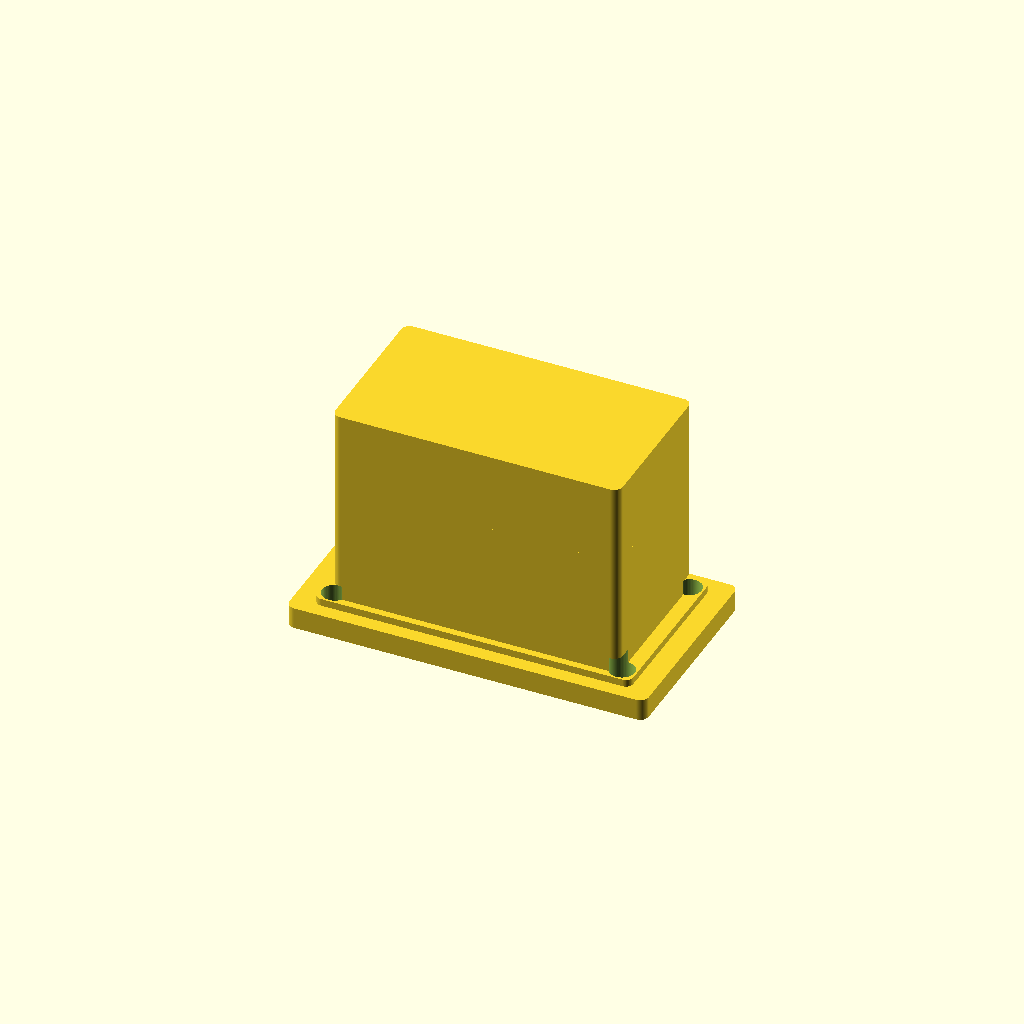
Cell 1: the model at its default parameters.
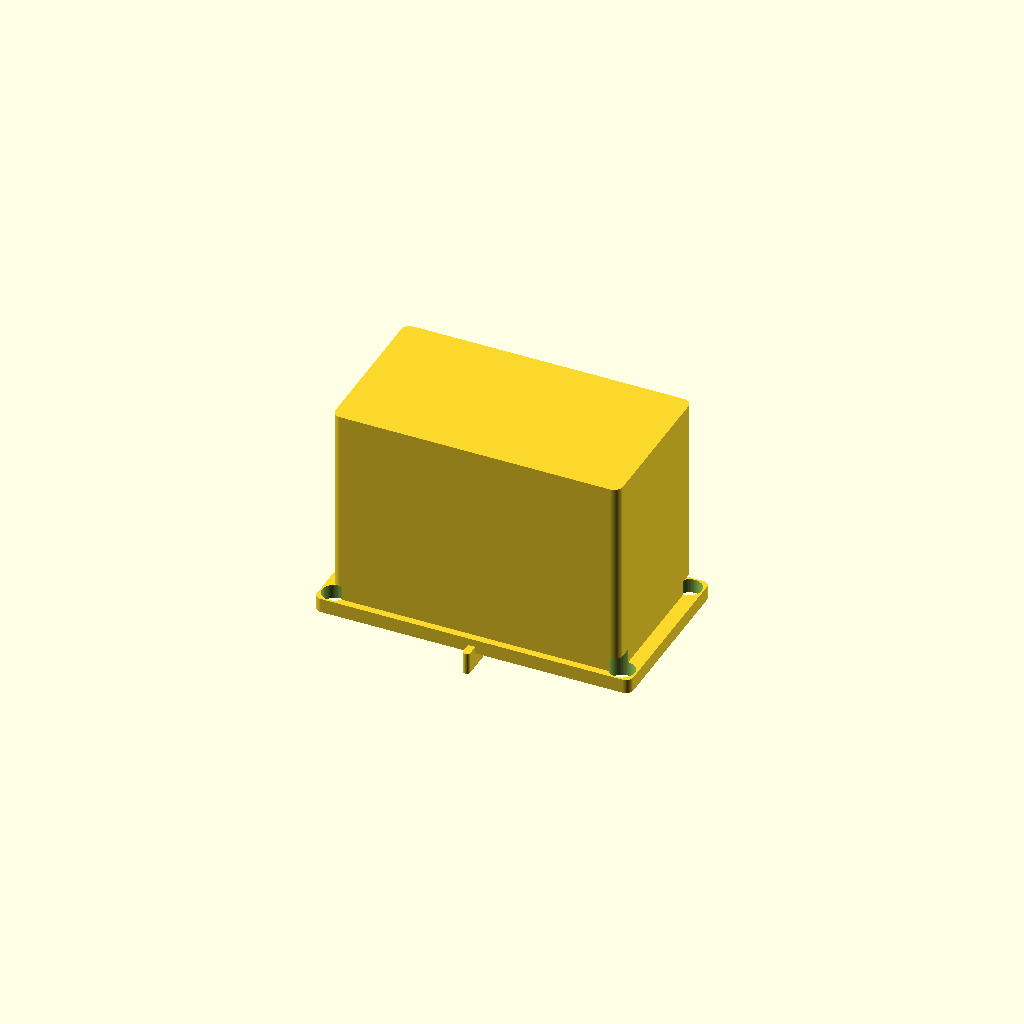
Cell 2: the same model with flange_width = 1.
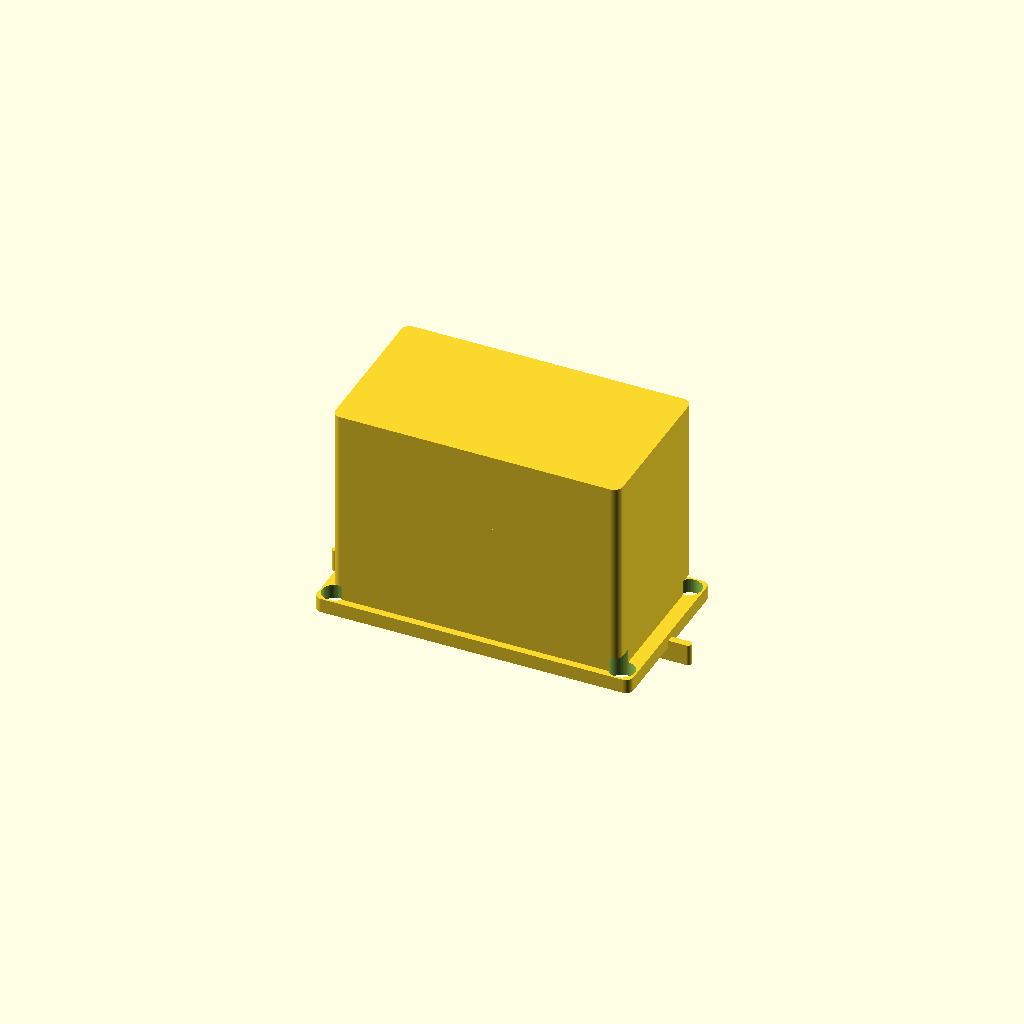
Cell 3: the same model with flange_height = 1.
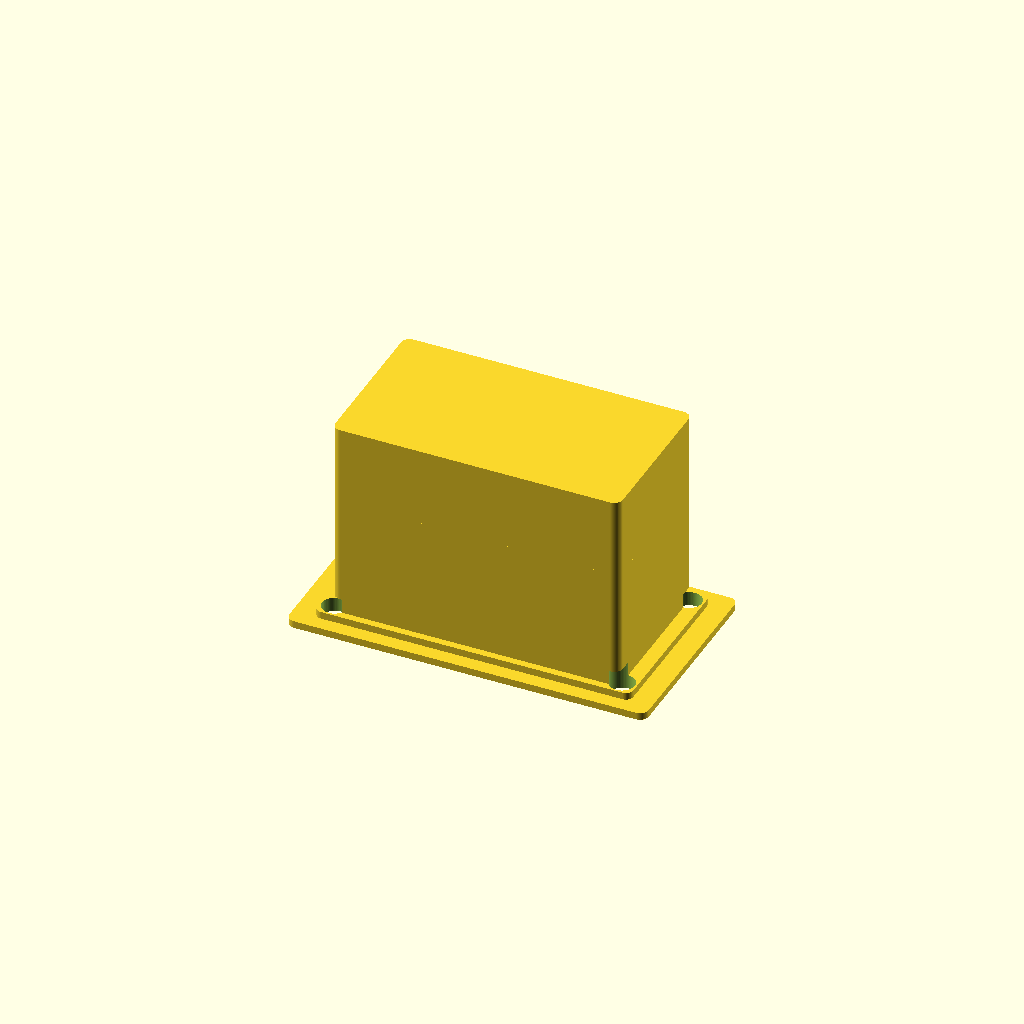
Cell 4: the same model with flange_thickness = 1.
One fixed orthographic camera (rotation 55°, 0°, 25°; colour scheme Cornfield) for every cell.
The OpenSCAD source (results/craft/scad/iec__IEC_inlet_atx2.scad):
// Parameters
component_type_lugless = 1; //[1:1:1]
gender_unspecified = 1; //[0:1:1]
include_can_filter_auto = 0; //[0:1:1]
flange_width = 50; //[25:100:1]
flange_height = 28; //[14:56:1]
flange_thickness = 3; //[2:6:1]
bezel_width = 44; //[22:88:1]
bezel_height = 24; //[12:48:1]
bezel_thickness = 2; //[1:5:1]
depth = 28; //[14:56:1]
body_width = 40; //[20:80:1]
body_height = 22; //[11:44:1]
socket_width = 24.5; //[12:49:0.5]
socket_height = 16.34; //[8:33:0.5]
socket_depth = 17; //[9:34:1]
socket_offset_y = 0; //[-6:6:1]
screw_pitch_x = 40; //[20:80:1]
screw_pitch_y = 20; //[10:40:1]
screw_clearance_d = 3.5; //[2:7:0.1]
overlap = 1; //[0.5:2:0.5]

$fn = 64;

// Helpers
module rbox(size=[10,10,10], r=1, center=true) {
  sx = size[0]; sy = size[1]; sz = size[2];
  rr = min(r, sx/2, sy/2);
  hull() {
    for (ix=[-1,1], iy=[-1,1])
      translate([ix*(sx/2-rr), iy*(sy/2-rr), 0])
        cylinder(r=rr, h=sz, center=center);
  }
}

module iec_lugless() {
  // Coordinate system: Z+ goes "rearward" (into device). Front face at z=0.

  // Derived lengths/positions (all formulas)
  rear_len = max(0, depth - socket_depth);

  z_flange_c = flange_thickness/2;
  z_bezel_c  = flange_thickness + bezel_thickness/2 - overlap;
  z_body_c   = flange_thickness + bezel_thickness + socket_depth/2 - overlap;
  z_rear_c   = flange_thickness + bezel_thickness + socket_depth + rear_len/2 - overlap;

  // Cuts
  cut_h     = flange_thickness + bezel_thickness + socket_depth + 2*overlap;
  z_cut_c   = cut_h/2 - overlap;

  recess_h    = min(2.0, flange_thickness + bezel_thickness);
  z_recess_c  = recess_h/2 - overlap;

  // IEC-ish pin openings (3 slots)
  pin_w = socket_width * 0.18;
  pin_h = socket_height * 0.28;
  pin_pitch_x = socket_width * 0.28;
  pin_y = socket_offset_y + socket_height * 0.12;

  gnd_w = pin_w * 0.9;
  gnd_h = pin_h * 0.9;
  gnd_y = socket_offset_y - socket_height * 0.18;

  pin_cut_h   = socket_depth * 0.75 + 2*overlap;
  z_pin_cut_c = flange_thickness + bezel_thickness + pin_cut_h/2 - overlap;

  // Lugless: no rear terminals/lugs; rear is smooth housing only.
  difference() {
    union() {
      // Single connected outer solid (flange + bezel + body + rear)
      translate([0, 0, z_flange_c])
        rbox([flange_width, flange_height, flange_thickness], r=1.2, center=true);

      translate([0, 0, z_bezel_c])
        rbox([bezel_width, bezel_height, bezel_thickness], r=1.0, center=true);

      translate([0, 0, z_body_c])
        rbox([body_width, body_height, socket_depth], r=1.2, center=true);

      if (rear_len > 0)
        translate([0, 0, z_rear_c])
          rbox([body_width, body_height, rear_len], r=1.2, center=true);

      // Rear bump integrated (overlaps into rear section to ensure connectivity)
      bump_r = min(body_height, body_width) * 0.18;
      bump_h = max(2, rear_len * 0.35);
      z_bump_c = flange_thickness + bezel_thickness + depth - bump_h/2 - overlap;
      translate([0, 0, z_bump_c])
        cylinder(r=bump_r, h=bump_h, center=true);
    }

    // Main socket orifice (rectangular opening)
    translate([0, socket_offset_y, z_cut_c])
      rbox([socket_width, socket_height, cut_h], r=1.0, center=true);

    // Front recess / bevel (larger shallow pocket)
    translate([0, socket_offset_y, z_recess_c])
      rbox([socket_width*1.08, socket_height*1.08, recess_h + 2*overlap], r=1.6, center=true);

    // Pin openings (3 slots)
    for (sx = [-1, 1])
      translate([sx*pin_pitch_x, pin_y, z_pin_cut_c])
        rbox([pin_w, pin_h, pin_cut_h], r=min(0.6, pin_w/3), center=true);

    translate([0, gnd_y, z_pin_cut_c])
      rbox([gnd_w, gnd_h, pin_cut_h], r=min(0.6, gnd_w/3), center=true);

    // Mounting screw holes (through flange+bezel only)
    screw_h = flange_thickness + bezel_thickness + 2*overlap;
    z_screw_c = screw_h/2 - overlap;
    for (x = [-screw_pitch_x/2, screw_pitch_x/2])
      for (y = [-screw_pitch_y/2, screw_pitch_y/2])
        translate([x, y, z_screw_c])
          cylinder(d=screw_clearance_d, h=screw_h, center=true);
  }
}

// Assembly
module assembly() {
  iec_lugless();
}

assembly();
Parameter table extracted from the source (name, type, default, range or options):
component_type_lugless: number, default 1, range 1 to 1, step 1
gender_unspecified: number, default 1, range 0 to 1, step 1
include_can_filter_auto: number, default 0, range 0 to 1, step 1
flange_width: number, default 50, range 1 to 25, step 100
flange_height: number, default 28, range 1 to 14, step 56
flange_thickness: number, default 3, range 1 to 2, step 6
bezel_width: number, default 44, range 1 to 22, step 88
bezel_height: number, default 24, range 1 to 12, step 48
bezel_thickness: number, default 2, range 1 to 1, step 5
depth: number, default 28, range 1 to 14, step 56
body_width: number, default 40, range 1 to 20, step 80
body_height: number, default 22, range 1 to 11, step 44
socket_width: number, default 24.5, range 0.5 to 12, step 49
socket_height: number, default 16.34, range 0.5 to 8, step 33
socket_depth: number, default 17, range 1 to 9, step 34
socket_offset_y: number, default 0, range -6 to 1, step 6
screw_pitch_x: number, default 40, range 1 to 20, step 80
screw_pitch_y: number, default 20, range 1 to 10, step 40
screw_clearance_d: number, default 3.5, range 0.1 to 2, step 7
overlap: number, default 1, range 0.5 to 0.5, step 2
